Run: headless pygame with SDL's dummy video driver; simulated clock (each Clock.tick advances the game by its frame time, no real sleeping); random seed 0; keys injected as events and as key.get_pressed() state; no mouse input.
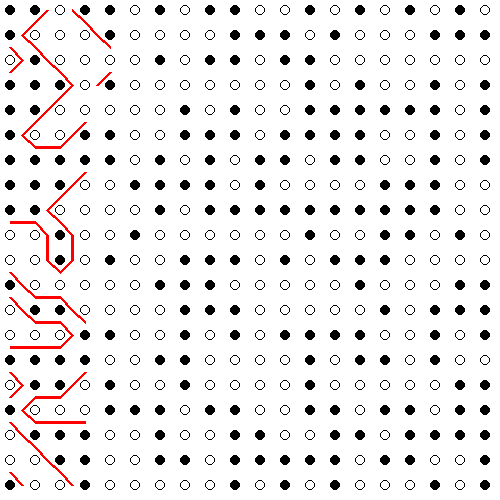
Frame 1 of 4 · flips 1–60 · no input
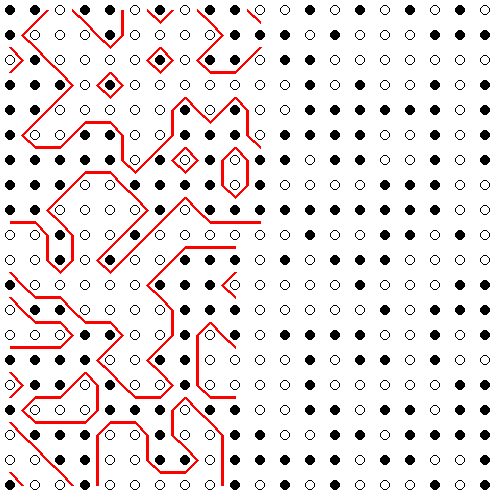
Frame 2 of 4 · flips 61–180 · tapped SPACE, RETURN · held RIGHT (→), D
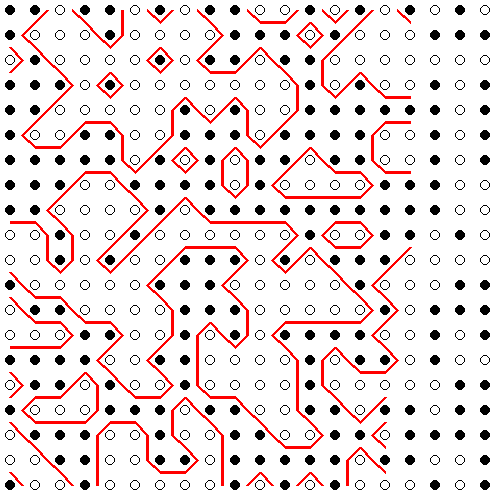
Frame 3 of 4 · flips 181–300 · held DOWN (↓), S
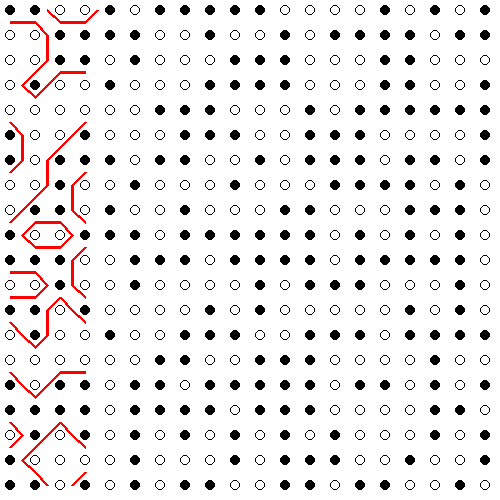
Frame 4 of 4 · flips 301–420 · held LEFT (←), A, UP (↑), W

The pygame program that drew these frames:

import pygame;
from random import randint;

screen = pygame.display.set_mode((500, 500));
pygame.display.set_caption("marching squares");

A = (0, 1);
B = (1, 2);
C = (2, 3);
D = (0, 3);

table = {
    0:  (),
    1:  ((A, D),),
    2:  ((A, B),),
    3:  ((D, B),),
    4:  ((B, C),),
    5:  ((A, B), (C, D)),
    6:  ((A, C),),
    7:  ((C, D),),
    8:  ((C, D),),
    9:  ((A, C),),
    10: ((A, D), (B, C)),
    11: ((B, C),),
    12: ((B, D),),
    13: ((A, B),),
    14: ((A, D),),
    15: (),
};

sc = 25;
n, m = 20, 20;
rad=5;

def random_grid(n, m):
    return [[randint(0, 1) for j in range(m)] for i in range(n)];

def midpoint(A, B):
    return (A[0] + B[0]) / 2, (A[1] + B[1]) / 2;

def draw_grid(grid):
    x = 10;
    y = 10;
    for row in grid:
        for point in row:
            pygame.draw.circle(screen, (0, 0, 0), (x, y), rad, not point);
            y += sc;
        x += sc;
        y = 10;

def create_polygonization(grid):
    a = lambda i, j: (10 + i * sc, 10 + j * sc);
    for i, row in enumerate(grid[1:], start=1):
        for j in range(1, len(row)):
            #verts 
            cell = grid[i-1][j-1], grid[i][j-1], grid[i][j], grid[i-1][j];
            code = int("".join(map(str, cell)), 2);
            cell = a(i-1,j), a(i,j), a(i,j-1), a(i-1,j-1);
            for line in table[code]:
                m1 = midpoint(cell[line[0][0]], cell[line[0][1]]);
                m2 = midpoint(cell[line[1][0]], cell[line[1][1]]);
                pygame.draw.line(screen, (255, 0, 0), m1, m2, 3);
            #pygame.draw.rect(screen, (0, 0, 255), (i*sc-sc+10, j*sc-sc+10, sc, sc), 1);
            pygame.display.update();
            pygame.time.delay(60);
        #pygame.event.get();
grid = random_grid(n,m);
#create_polygonization(grid);

clock = pygame.time.Clock();
running = True;
while running:
    for event in pygame.event.get():
        if event.type == pygame.QUIT:
            running = False;
            break;
        elif event.type == pygame.KEYDOWN:
            pass;
    if not running: break;

    screen.fill((255, 255, 255));
    draw_grid(grid);
    create_polygonization(grid);
    grid = random_grid(n, m);
    pygame.display.update();
    clock.tick(30);
pygame.quit();
